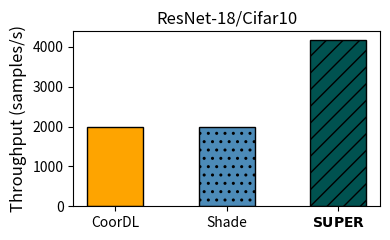
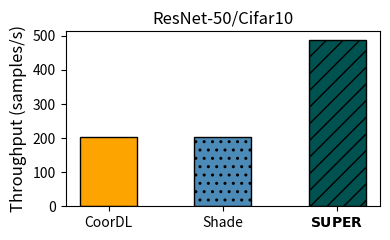
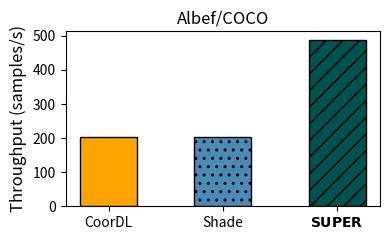
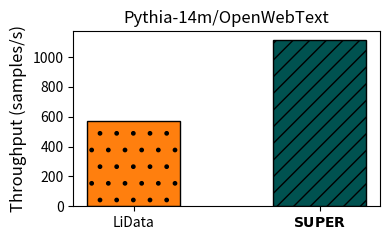

Write Python code to recreate these figures, in order.
from typing import Dict
import numpy as np
import matplotlib.pyplot as plt

# Define the visual map with properties for each data loader
visual_map = {
    r'$\bf{SUPER}$': {'color': '#005250', 'hatch': '//', 'edgecolor': 'black', 'alpha': 1.0},
    'CoorDL': {'color': '#FEA400', 'hatch': '', 'edgecolor': 'black', 'alpha': 1.0},
    'Shade': {'color': '#4C8BB8', 'hatch': '..', 'edgecolor': 'black', 'alpha': 1.0},
    'LiData': {'color': '#FF7F0E', 'hatch': '.', 'edgecolor': 'black', 'alpha': 1.0},
}

# Define the workloads
figure_data: Dict[str, Dict[str, float]] = {}
figure_data['ResNet-18/Cifar10'] = {'CoorDL': 1989, 'Shade': 1989, r'$\bf{SUPER}$': 4179}
figure_data['ResNet-50/Cifar10'] = {'CoorDL': 202, 'Shade': 202, r'$\bf{SUPER}$': 489}
figure_data['Albef/COCO'] = {'CoorDL': 202, 'Shade': 202, r'$\bf{SUPER}$': 489}
figure_data['Pythia-14m/OpenWebText'] = {'LiData': 574, r'$\bf{SUPER}$': 1117}

# Loop over each workload and create individual plots
bar_width = 0.5
for workload in figure_data.keys():
    # Create a new figure for each workload
    plt.figure(figsize=(4, 2.5))
    
    # Extract the relevant data loaders for the current workload
    loaders = list(figure_data[workload].keys())  # Get only the data loaders present for this workload
    data_to_plot = [figure_data[workload][dl] for dl in loaders]  # Get the corresponding values
    
    # Create the bar plot for this workload
    bars = plt.bar(loaders, data_to_plot, 
                   color=[visual_map[dl]['color'] for dl in loaders], 
                   edgecolor=[visual_map[dl]['edgecolor'] for dl in loaders], 
                   hatch=[visual_map[dl]['hatch'] for dl in loaders], 
                   width=bar_width, alpha=1.0)
    
    # Set titles and labels
    plt.title(f'{workload}', fontsize=12)
    plt.ylabel('Throughput (samples/s)', fontsize=12)
    
    # Adjust layout and display the plot
    plt.tight_layout()
    plt.show()
